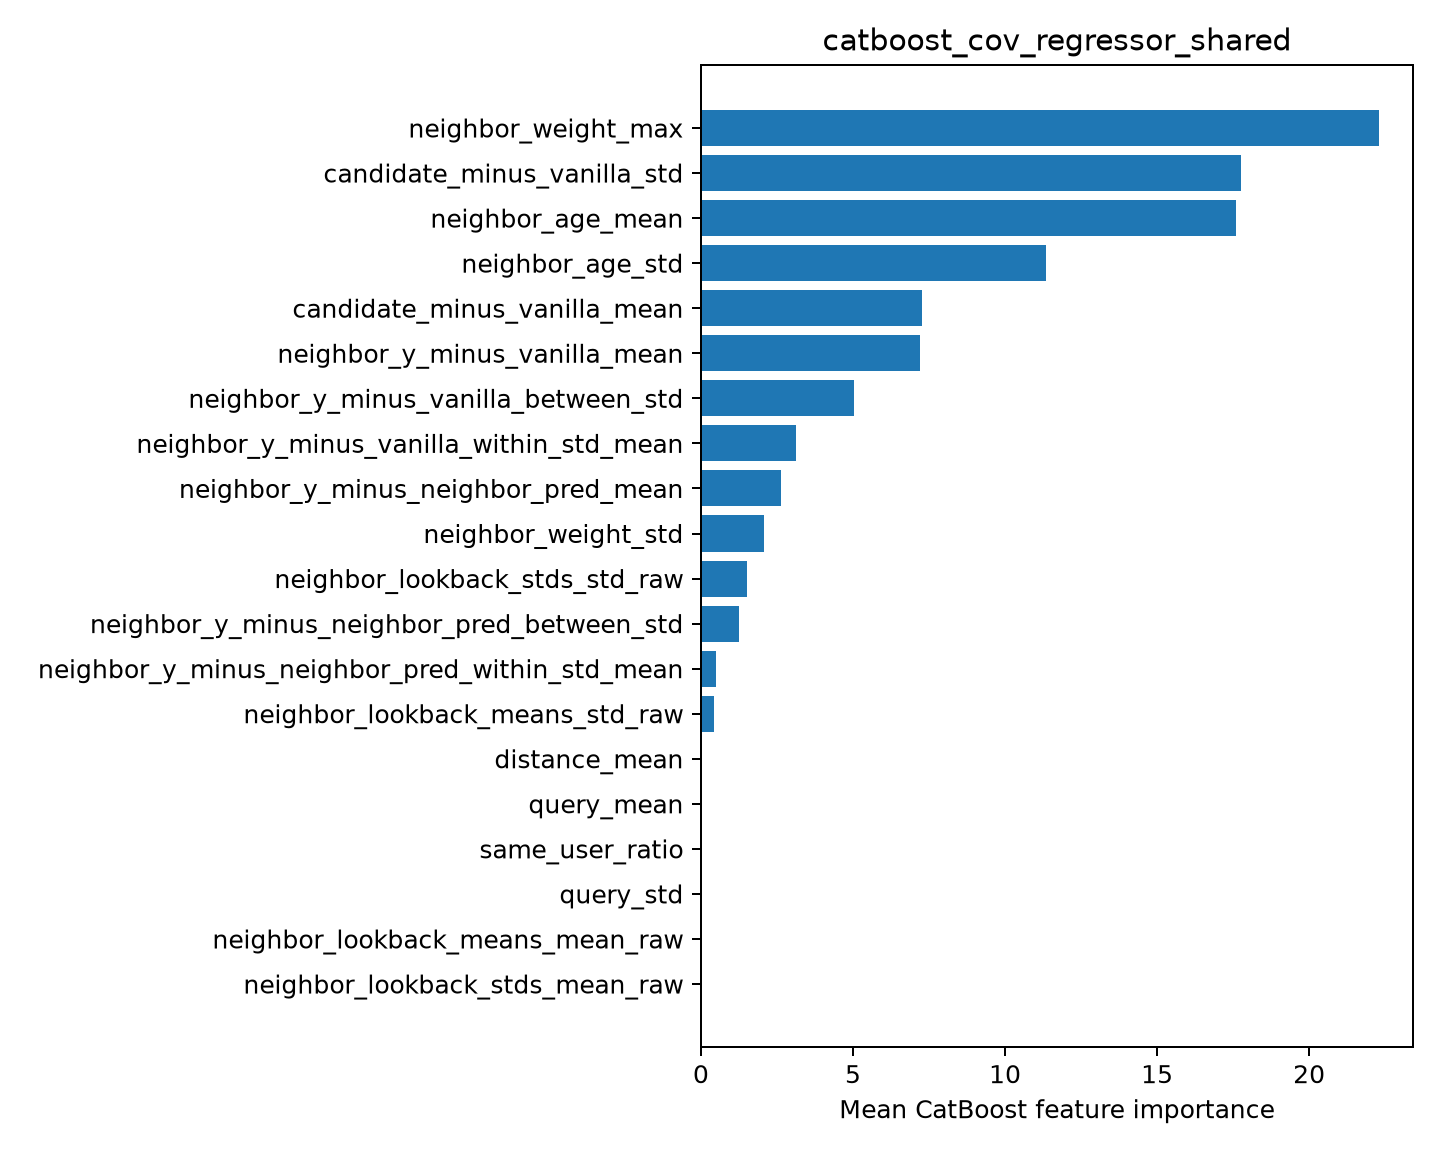

Values plotted in this chart, from the file beside it:
feature, importance
neighbor_weight_max, 22.3
candidate_minus_vanilla_std, 17.76
neighbor_age_mean, 17.61
neighbor_age_std, 11.34
candidate_minus_vanilla_mean, 7.253
neighbor_y_minus_vanilla_mean, 7.199
neighbor_y_minus_vanilla_between_std, 5.037
neighbor_y_minus_vanilla_within_std_mean, 3.123
neighbor_y_minus_neighbor_pred_mean, 2.641
neighbor_weight_std, 2.064
neighbor_lookback_stds_std_raw, 1.504
neighbor_y_minus_neighbor_pred_between_s…, 1.246
neighbor_y_minus_neighbor_pred_within_st…, 0.4984
neighbor_lookback_means_std_raw, 0.4337
distance_mean, 0.0
query_mean, 0.0
same_user_ratio, 0.0
query_std, 0.0
neighbor_lookback_means_mean_raw, 0.0
neighbor_lookback_stds_mean_raw, 0.0
